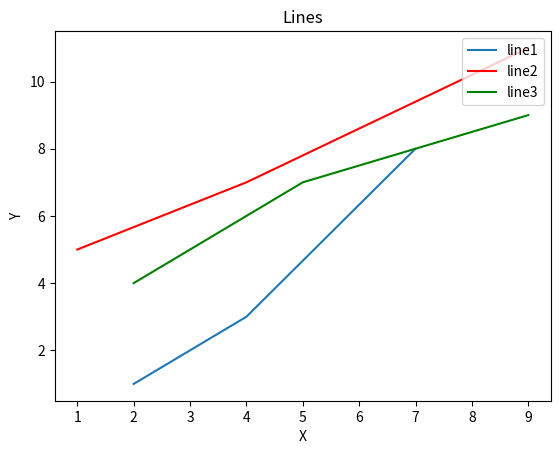

Recreate this plot in Python.
from matplotlib import pyplot as plt 

x1=[2,4,7]
y1=[1,3,8]
plt.plot(x1,y1,label="line1")


x2=[1,4,9]
y2=[5,7,11]
plt.plot(x2,y2,'r-',label='line2')

x3=[2,5,9]
y3=[4,7,9]
plt.plot(x3,y3,'g-',label='line3')

plt.xlabel("X")
plt.ylabel('Y')
plt.title("Lines")

plt.legend(loc="upper right")
plt.show()
